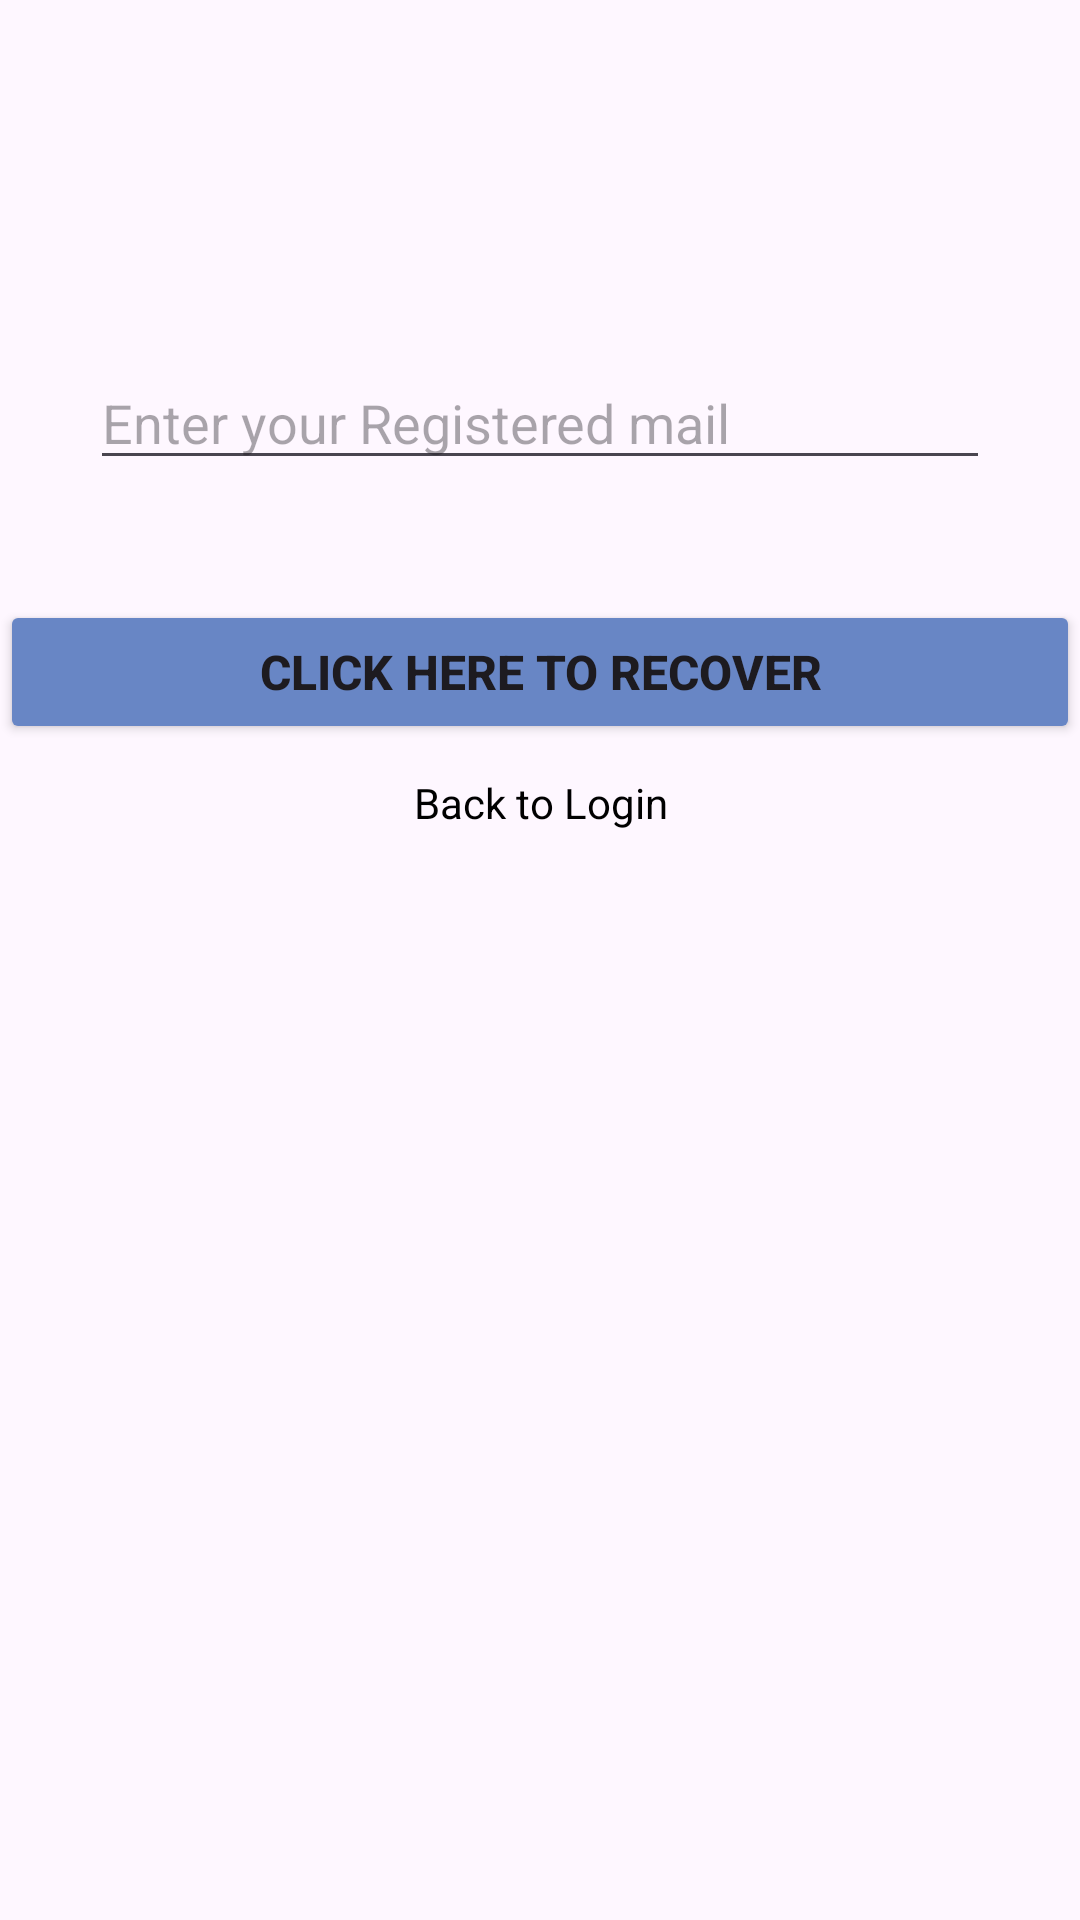

The Android layout XML behind this screen, and the referenced resources:
<!-- AndroidManifest.xml: application theme Theme.NoteApp -->
<!-- res/layout/activity_forgot_password.xml -->
<?xml version="1.0" encoding="utf-8"?>
<androidx.constraintlayout.widget.ConstraintLayout xmlns:android="http://schemas.android.com/apk/res/android"
    xmlns:app="http://schemas.android.com/apk/res-auto"
    xmlns:tools="http://schemas.android.com/tools"
    android:id="@+id/main"
    android:layout_width="match_parent"
    android:layout_height="match_parent"
    tools:context=".ForgotPassword">

    
    <LinearLayout
        android:id="@+id/linearLayout"
        android:layout_width="match_parent"
        android:layout_height="wrap_content"
        android:layout_marginTop="100dp"
        android:layout_marginBottom="562dp"
        android:orientation="vertical"
        app:layout_constraintBottom_toBottomOf="parent"
        app:layout_constraintTop_toTopOf="parent"
        tools:layout_editor_absoluteX="50dp">

        <TextView
            android:id="@+id/tvTitle"
            android:layout_width="wrap_content"
            android:layout_height="wrap_content"
            android:layout_gravity="center"
            android:gravity="center"
            android:text="FORGOT PASSWORD"
            android:textAlignment="center"
            android:textColor="#000000"
            android:textSize="24dp"
            android:textStyle="bold" />

        <TextView
            android:id="@+id/tvSubtitle"
            android:layout_width="wrap_content"
            android:layout_height="wrap_content"
            android:layout_marginTop="8dp"
            android:gravity="center"
            android:text="Write your email to continue"
            android:textAlignment="center"
            android:textColor="#99000000"
            android:textSize="18dp"
            android:layout_gravity="center"
            />

    </LinearLayout>

    <EditText
        android:id="@+id/forgot_Pass"
        android:layout_width="match_parent"
        android:layout_height="wrap_content"
        android:layout_marginTop="62dp"
        android:layout_marginHorizontal="30dp"
        android:hint="Enter your Registered mail"
        app:layout_constraintEnd_toEndOf="parent"
        app:layout_constraintTop_toBottomOf="@+id/linearLayout">

    </EditText>
    
    <Button
        android:id="@+id/Recover_button"
        android:layout_width="match_parent"
        android:layout_height="wrap_content"
        android:layout_marginTop="40dp"
        android:backgroundTint="#6886c5"
        android:text="Click here to Recover"
        android:textSize="16dp"
        android:textStyle="bold"
        app:layout_constraintTop_toBottomOf="@+id/forgot_Pass"
        tools:layout_editor_absoluteX="-16dp">

    </Button>

    <TextView
        android:id="@+id/Back_to_login"
        android:layout_width="wrap_content"
        android:layout_height="wrap_content"
        android:layout_marginStart="152dp"
        android:layout_marginTop="10dp"
        android:layout_marginEnd="152dp"
        android:gravity="center"
        android:text="Back to Login"
        app:layout_constraintEnd_toEndOf="parent"
        app:layout_constraintStart_toStartOf="parent"
        android:textColor="@color/black"
        app:layout_constraintTop_toBottomOf="@+id/Recover_button" />
</androidx.constraintlayout.widget.ConstraintLayout>
<!-- resources referenced by this layout -->
<resources>
  <style name="Theme.NoteApp" parent="Base.Theme.NoteApp" />
  <style name="Base.Theme.NoteApp" parent="Theme.Material3.Light">
          
          
      </style>
  <!-- not gathered from this repository: default colours our renderer supplied (Android Studio template values) -->
  <color name="black">#FF000000</color>
</resources>
